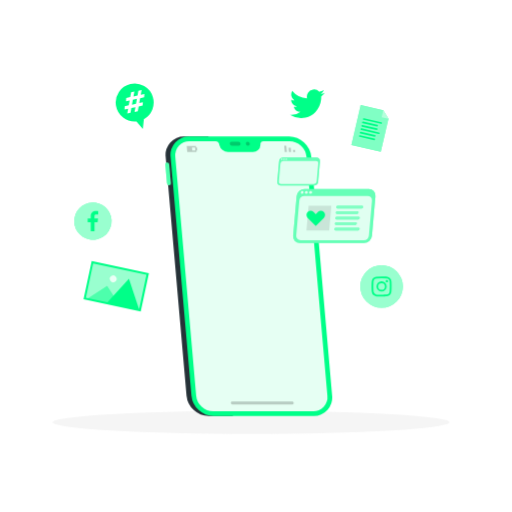
t = 0.00 s
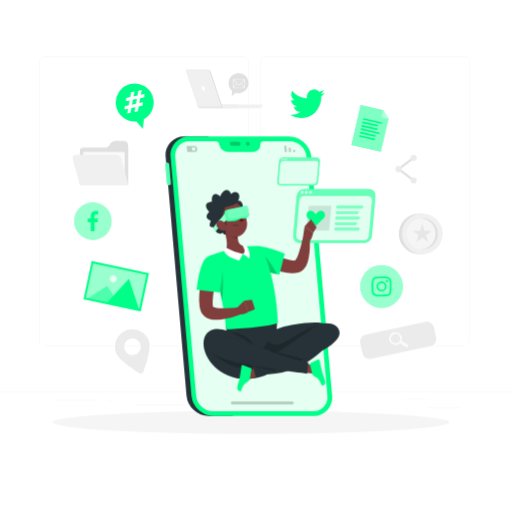
t = 1.00 s
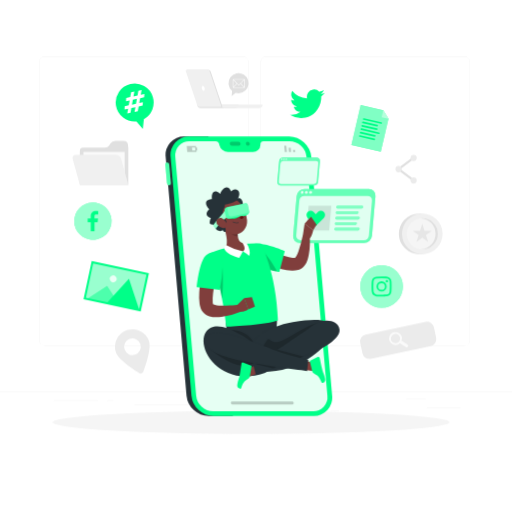
t = 1.19 s
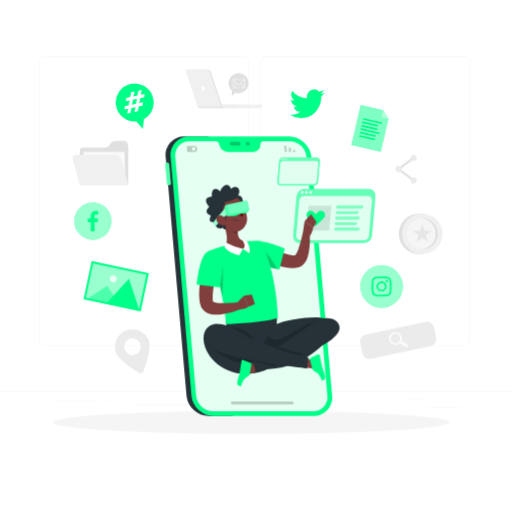
t = 1.38 s
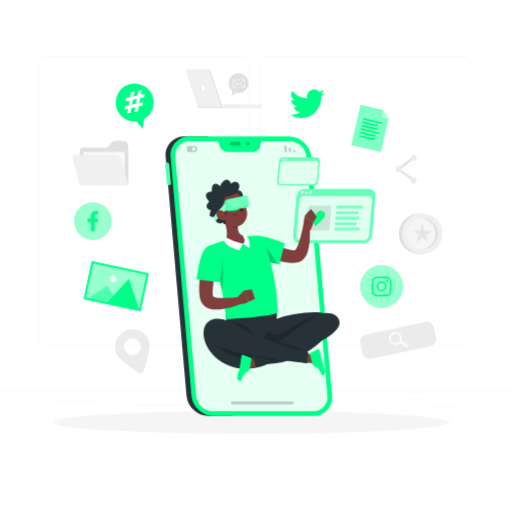
t = 1.75 s
t = 2.13 s: frame unchanged from t = 1.38 s, image omitted

The animated SVG that drew these frames (rendered in a browser with its animation timeline set to each time). Animation: 3 CSS @keyframes rules; one cycle of 2.50 s, repeats indefinitely.

<svg class="animated" id="freepik_stories-digital-lifestyle" xmlns="http://www.w3.org/2000/svg" viewBox="0 0 500 500" version="1.1" xmlns:xlink="http://www.w3.org/1999/xlink" xmlns:svgjs="http://svgjs.com/svgjs"><style>svg#freepik_stories-digital-lifestyle:not(.animated) .animable {opacity: 0;}svg#freepik_stories-digital-lifestyle.animated #freepik--background-complete--inject-158 {animation: 1s 1 forwards cubic-bezier(.36,-0.01,.5,1.38) slideLeft;animation-delay: 0s;}svg#freepik_stories-digital-lifestyle.animated #freepik--Character--inject-158 {animation: 1s 1 forwards cubic-bezier(.36,-0.01,.5,1.38) fadeIn,1.5s Infinite  linear floating;animation-delay: 0s,1s;}            @keyframes slideLeft {                0% {                    opacity: 0;                    transform: translateX(-30px);                }                100% {                    opacity: 1;                    transform: translateX(0);                }            }                    @keyframes fadeIn {                0% {                    opacity: 0;                }                100% {                    opacity: 1;                }            }                    @keyframes floating {                0% {                    opacity: 1;                    transform: translateY(0px);                }                50% {                    transform: translateY(-10px);                }                100% {                    opacity: 1;                    transform: translateY(0px);                }            }        </style><g id="freepik--background-complete--inject-158" class="animable" style="transform-origin: 250px 228.23px;"><rect x="416.78" y="398.49" width="33.12" height="0.25" style="fill: rgb(235, 235, 235); transform-origin: 433.34px 398.615px;" id="el6x0xc9kbllv" class="animable"></rect><rect x="322.53" y="401.21" width="8.69" height="0.25" style="fill: rgb(235, 235, 235); transform-origin: 326.875px 401.335px;" id="eljmzj1n6dqab" class="animable"></rect><rect x="396.59" y="389.21" width="19.19" height="0.25" style="fill: rgb(235, 235, 235); transform-origin: 406.185px 389.335px;" id="elw6a3yrkcq4s" class="animable"></rect><rect x="52.46" y="390.89" width="43.19" height="0.25" style="fill: rgb(235, 235, 235); transform-origin: 74.055px 391.015px;" id="elc7wxa3m0fvi" class="animable"></rect><rect x="104.56" y="390.89" width="6.33" height="0.25" style="fill: rgb(235, 235, 235); transform-origin: 107.725px 391.015px;" id="ely410ozzfeqr" class="animable"></rect><rect x="131.47" y="395.11" width="93.68" height="0.25" style="fill: rgb(235, 235, 235); transform-origin: 178.31px 395.235px;" id="ele4uaqlq925" class="animable"></rect><path d="M237,337.8H43.92a5.71,5.71,0,0,1-5.71-5.71V60.66A5.71,5.71,0,0,1,43.92,55H237a5.71,5.71,0,0,1,5.71,5.71V332.09A5.71,5.71,0,0,1,237,337.8ZM43.92,55.2a5.47,5.47,0,0,0-5.46,5.46V332.09a5.47,5.47,0,0,0,5.46,5.46H237a5.47,5.47,0,0,0,5.46-5.46V60.66A5.47,5.47,0,0,0,237,55.2Z" style="fill: rgb(235, 235, 235); transform-origin: 140.46px 196.4px;" id="elgjdov17spe" class="animable"></path><path d="M453.31,337.8H260.21a5.72,5.72,0,0,1-5.71-5.71V60.66A5.72,5.72,0,0,1,260.21,55h193.1A5.71,5.71,0,0,1,459,60.66V332.09A5.71,5.71,0,0,1,453.31,337.8ZM260.21,55.2a5.47,5.47,0,0,0-5.46,5.46V332.09a5.47,5.47,0,0,0,5.46,5.46h193.1a5.47,5.47,0,0,0,5.46-5.46V60.66a5.47,5.47,0,0,0-5.46-5.46Z" style="fill: rgb(235, 235, 235); transform-origin: 356.75px 196.4px;" id="elrz6bsas08sg" class="animable"></path><rect y="382.4" width="500" height="0.25" style="fill: rgb(235, 235, 235); transform-origin: 250px 382.525px;" id="ellzo98yh499e" class="animable"></rect><g id="el2xsjwh5ly8k"><circle cx="409.3" cy="228.32" r="19.84" style="fill: rgb(224, 224, 224); transform-origin: 409.3px 228.32px; transform: rotate(-13.28deg);" class="animable"></circle></g><g id="elenhtfh4bk78"><circle cx="412.39" cy="228.32" r="19.84" style="fill: rgb(240, 240, 240); transform-origin: 412.39px 228.32px; transform: rotate(-13.28deg);" class="animable"></circle></g><g id="el7vkyrvd2f6k"><circle cx="412.39" cy="228.32" r="15.25" style="fill: rgb(245, 245, 245); transform-origin: 412.39px 228.32px; transform: rotate(-22.5deg);" class="animable"></circle></g><path d="M425.32,228.32a15.24,15.24,0,0,0-14.09-15.19c.38,0,.76-.06,1.16-.06a15.25,15.25,0,0,1,0,30.5c-.4,0-.78,0-1.16,0A15.25,15.25,0,0,0,425.32,228.32Z" style="fill: rgb(224, 224, 224); transform-origin: 419.435px 228.32px;" id="ellv1b6x6aus" class="animable"></path><polygon points="412.39 218.62 410.21 225.32 403.16 225.32 408.86 229.47 406.68 236.17 412.39 232.03 418.09 236.17 415.91 229.47 421.61 225.32 414.56 225.32 412.39 218.62" style="fill: rgb(230, 230, 230); transform-origin: 412.385px 227.395px;" id="el84awzll7da4" class="animable"></polygon><g id="elhw4spytb4j"><rect x="352.07" y="320.15" width="73.55" height="24.25" rx="6.86" style="fill: rgb(235, 235, 235); transform-origin: 388.845px 332.275px; transform: rotate(-12deg);" class="animable"></rect></g><path d="M389.63,325.24a6.33,6.33,0,1,0,1.12,9.68,1.51,1.51,0,0,0,.58.77l5.06,3.29a1.52,1.52,0,0,0,2.09-.44,1.5,1.5,0,0,0-.44-2.09L393,333.16a1.48,1.48,0,0,0-.93-.22A6.34,6.34,0,0,0,389.63,325.24ZM390,333a4.5,4.5,0,1,1-1.33-6.22A4.51,4.51,0,0,1,390,333Z" style="fill: rgb(250, 250, 250); transform-origin: 389.287px 331.718px;" id="el36rhm646p9e" class="animable"></path><path d="M123.82,322.42a17.11,17.11,0,0,0-10.63,21.73c2.38,6.93,16.48,16.32,22.68,20.18A2.85,2.85,0,0,0,140,362.9c2.53-6.85,7.9-22.91,5.52-29.85A17.11,17.11,0,0,0,123.82,322.42ZM132,346.31A8.14,8.14,0,1,1,137.08,336,8.14,8.14,0,0,1,132,346.31Z" style="fill: rgb(235, 235, 235); transform-origin: 129.19px 343.121px;" id="el3xbzh9tuwb8" class="animable"></path><path d="M120.83,137.46h-8.14a5.72,5.72,0,0,0-4.77,2.56l-1.19,1.8a5.25,5.25,0,0,1-4.37,2.35h-21a3.4,3.4,0,0,0-3.41,3.41v32.81h47.37V144.17l-.42-3.15A4.08,4.08,0,0,0,120.83,137.46Z" style="fill: rgb(224, 224, 224); transform-origin: 101.635px 158.925px;" id="eliix562groke" class="animable"></path><rect x="81.49" y="148.31" width="40.27" height="27.54" style="fill: rgb(250, 250, 250); transform-origin: 101.625px 162.08px;" id="el676us8u35s" class="animable"></rect><path d="M125.31,180.39H77.94l-7-25.31a3,3,0,0,1,2.9-3.81h38.83a6,6,0,0,1,5.82,4.44Z" style="fill: rgb(240, 240, 240); transform-origin: 98.0693px 165.83px;" id="elziar6uyzl98" class="animable"></path><path d="M196,105.44h33.7A3.36,3.36,0,0,0,233,102H192.69A3.36,3.36,0,0,0,196,105.44Z" style="fill: rgb(224, 224, 224); transform-origin: 212.845px 103.72px;" id="elqresqcjvgm" class="animable"></path><path d="M219.52,105.44h33.7A3.36,3.36,0,0,0,256.5,102H216.23A3.36,3.36,0,0,0,219.52,105.44Z" style="fill: rgb(240, 240, 240); transform-origin: 236.365px 103.72px;" id="elhdgfaia23s" class="animable"></path><path d="M195.7,104.39h20.54a.81.81,0,0,0,.74-1.08L205.71,69.68a2.22,2.22,0,0,0-2.09-1.55H183.08a.81.81,0,0,0-.74,1.08l11.27,33.63A2.22,2.22,0,0,0,195.7,104.39Z" style="fill: rgb(224, 224, 224); transform-origin: 199.66px 86.26px;" id="elzzi9iwsvht" class="animable"></path><path d="M194.71,104.39h20.54a.81.81,0,0,0,.74-1.08L204.72,69.68a2.22,2.22,0,0,0-2.09-1.55H182.09a.81.81,0,0,0-.74,1.08l11.27,33.63A2.22,2.22,0,0,0,194.71,104.39Z" style="fill: rgb(240, 240, 240); transform-origin: 198.67px 86.26px;" id="elrlosjwt6zz" class="animable"></path><path d="M197,86.26c.27,1.29,1.12,2.34,1.91,2.34s1.22-1,1-2.34-1.12-2.33-1.91-2.33S196.74,85,197,86.26Z" style="fill: rgb(255, 255, 255); transform-origin: 198.448px 86.265px;" id="eloz9nldgtjvd" class="animable"></path><path d="M241.65,85.77a9.85,9.85,0,1,0-15,3l-.45,5.13,4-3.24A9.84,9.84,0,0,0,241.65,85.77Z" style="fill: rgb(224, 224, 224); transform-origin: 232.933px 82.6169px;" id="elk6it69s61t" class="animable"></path><path d="M238.74,77.17h-11a.39.39,0,0,0-.39.39v7.82a.38.38,0,0,0,.39.39h11a.38.38,0,0,0,.39-.39V77.56A.39.39,0,0,0,238.74,77.17Zm-.18,7.62-3.32-3.32,3.32-3.32Zm-.41-7-3.32,3.31-1.61,1.62-4.93-4.93Zm-10.26.4,3.31,3.32-3.31,3.32Zm.4,7,3.32-3.32,1.61,1.61,1.61-1.61,3.32,3.32Z" style="fill: rgb(250, 250, 250); transform-origin: 233.24px 81.4701px;" id="elljah719fpu9" class="animable"></path><polygon points="403.08 176.85 387.45 165.11 403.08 153.37 404.38 155.1 391.05 165.11 404.38 175.12 403.08 176.85" style="fill: rgb(224, 224, 224); transform-origin: 395.915px 165.11px;" id="eldzi6h9kij3t" class="animable"></polygon><circle cx="389.25" cy="165.11" r="3.06" style="fill: rgb(235, 235, 235); transform-origin: 389.25px 165.11px;" id="eltzq9b324ask" class="animable"></circle><path d="M407,154.24a3.06,3.06,0,1,1-3.06-3.06A3.06,3.06,0,0,1,407,154.24Z" style="fill: rgb(235, 235, 235); transform-origin: 403.94px 154.24px;" id="elvfdtuwqj8zi" class="animable"></path><circle cx="403.92" cy="176.21" r="3.06" style="fill: rgb(235, 235, 235); transform-origin: 403.92px 176.21px;" id="el7wxnc44pxmv" class="animable"></circle></g><g id="freepik--Shadow--inject-158" class="animable" style="transform-origin: 245.18px 412.39px;"><ellipse id="freepik--path--inject-158" cx="245.18" cy="412.39" rx="193.89" ry="11.32" style="fill: rgb(245, 245, 245); transform-origin: 245.18px 412.39px;" class="animable"></ellipse></g><g id="freepik--Device--inject-158" class="animable" style="transform-origin: 242.938px 269.71px;"><path d="M179.9,133.21h23.68l23.88,273H203.78a22.13,22.13,0,0,1-21.62-19.88l-20.4-233.25A17.92,17.92,0,0,1,179.9,133.21Z" style="fill: rgb(38, 50, 56); transform-origin: 194.557px 269.709px;" id="elswf7ncjcj0e" class="animable"></path><path d="M165.23,160.59a2.12,2.12,0,0,0-2.07-1.91,1.72,1.72,0,0,0-1.74,1.91l1.6,18.29a2.12,2.12,0,0,0,2.07,1.9,1.72,1.72,0,0,0,1.74-1.9Z" style="fill: rgb(0, 255, 136); transform-origin: 164.124px 169.73px;" id="elybdpsjm7pc" class="animable"></path><g id="elk081iiue23o"><path d="M165.23,160.59a2.12,2.12,0,0,0-2.07-1.91,1.72,1.72,0,0,0-1.74,1.91l1.6,18.29a2.12,2.12,0,0,0,2.07,1.9,1.72,1.72,0,0,0,1.74-1.9Z" style="fill: rgb(255, 255, 255); opacity: 0.3; transform-origin: 164.124px 169.73px;" class="animable"></path></g><path d="M208.63,406.21h97.59a17.93,17.93,0,0,0,18.14-19.88L304,153.08a22.13,22.13,0,0,0-21.62-19.87H184.75a17.92,17.92,0,0,0-18.14,19.87L187,386.33A22.13,22.13,0,0,0,208.63,406.21Z" style="fill: rgb(0, 255, 136); transform-origin: 245.485px 269.71px;" id="elxvtacee65wh" class="animable"></path><path d="M185.14,137.77h25.37a3.69,3.69,0,0,1,3.53,2.88l.17.79a9,9,0,0,0,8.61,7h24.11a7.23,7.23,0,0,0,7.38-7l0-.79a3,3,0,0,1,3-2.88h25.36a17,17,0,0,1,16.66,15.31l20.4,233.25a13.81,13.81,0,0,1-14,15.32H208.23a17.06,17.06,0,0,1-16.66-15.32l-20.4-233.25A13.81,13.81,0,0,1,185.14,137.77Z" style="fill: rgb(0, 255, 136); transform-origin: 245.451px 269.71px;" id="elks27ujjgecp" class="animable"></path><g id="el1sxxi9eat9e"><path d="M185.14,137.77h25.37a3.69,3.69,0,0,1,3.53,2.88l.17.79a9,9,0,0,0,8.61,7h24.11a7.23,7.23,0,0,0,7.38-7l0-.79a3,3,0,0,1,3-2.88h25.36a17,17,0,0,1,16.66,15.31l20.4,233.25a13.81,13.81,0,0,1-14,15.32H208.23a17.06,17.06,0,0,1-16.66-15.32l-20.4-233.25A13.81,13.81,0,0,1,185.14,137.77Z" style="fill: rgb(255, 255, 255); opacity: 0.9; transform-origin: 245.451px 269.71px;" class="animable"></path></g><g id="elnyyvsyphsn"><g style="opacity: 0.2; transform-origin: 234.164px 140.35px;" class="animable"><path d="M240.07,140.35a2.15,2.15,0,0,0,2.1,1.94,1.75,1.75,0,0,0,1.77-1.94,2.15,2.15,0,0,0-2.1-1.94A1.74,1.74,0,0,0,240.07,140.35Z" id="elgi2gqd4nmrf" class="animable" style="transform-origin: 242.004px 140.35px;"></path><path d="M226.15,138.41h6.65a2.17,2.17,0,0,1,2.11,1.94,1.75,1.75,0,0,1-1.77,1.94h-6.65a2.15,2.15,0,0,1-2.1-1.94A1.74,1.74,0,0,1,226.15,138.41Z" id="elgrnwq2pivur" class="animable" style="transform-origin: 229.649px 140.35px;"></path></g></g><g id="eli8mxj05yxp"><g style="opacity: 0.2; transform-origin: 282.96px 145.37px;" class="animable"><polygon points="288.36 148.45 286.31 148.45 286.13 146.39 288.18 146.39 288.36 148.45" id="el41mw9ha7hrt" class="animable" style="transform-origin: 287.245px 147.42px;"></polygon><polygon points="284.08 146.39 284.26 148.45 282.2 148.45 282.02 146.39 281.85 144.34 283.9 144.34 284.08 146.39" id="el64elwzlwqrm" class="animable" style="transform-origin: 283.055px 146.395px;"></polygon><polygon points="279.61 142.29 279.79 144.34 279.97 146.39 280.15 148.45 278.1 148.45 277.92 146.39 277.74 144.34 277.56 142.29 279.61 142.29" id="elptwvkxda4nq" class="animable" style="transform-origin: 278.855px 145.37px;"></polygon></g></g><g id="elcx7sdjanv4l"><path d="M182.34,142.43l.53,6h9l-.13-1.51h1l-.26-3h-1l-.14-1.5Zm5.15,1.5h3l.27,3h-3Z" style="opacity: 0.2; transform-origin: 187.54px 145.425px;" class="animable"></path></g><g id="eltms5lexmb8d"><g style="opacity: 0.2; transform-origin: 256.14px 393.53px;" class="animable"><path d="M226.93,394.91h58.66c1.78,0,1.54-2.76-.24-2.76H226.69c-1.78,0-1.54,2.76.24,2.76Z" id="elc9834h7c77c" class="animable" style="transform-origin: 256.14px 393.53px;"></path></g></g></g><g id="freepik--Windows--inject-158" class="animable" style="transform-origin: 318.724px 195.535px;"><path d="M355.48,237.35H292.82a6.45,6.45,0,0,1-6.53-7.16l3.37-38.61a8,8,0,0,1,7.79-7.15h62.66a6.46,6.46,0,0,1,6.54,7.15l-3.38,38.61A8,8,0,0,1,355.48,237.35Z" style="fill: rgb(0, 255, 136); transform-origin: 326.469px 210.89px;" id="elpeqkjbzujdb" class="animable"></path><g id="el0bred8smkd3"><path d="M355.48,237.35H292.82a6.45,6.45,0,0,1-6.53-7.16l3.37-38.61a8,8,0,0,1,7.79-7.15h62.66a6.46,6.46,0,0,1,6.54,7.15l-3.38,38.61A8,8,0,0,1,355.48,237.35Z" style="fill: rgb(255, 255, 255); opacity: 0.4; transform-origin: 326.469px 210.89px;" class="animable"></path></g><g id="el502j4pbrdij"><path d="M355.24,234.5H293.56a4.21,4.21,0,0,1-4.26-4.67l3-33.87a5.2,5.2,0,0,1,5.08-4.67H359a4.21,4.21,0,0,1,4.26,4.67l-3,33.87A5.2,5.2,0,0,1,355.24,234.5Z" style="fill: rgb(255, 255, 255); opacity: 0.8; transform-origin: 326.28px 212.895px;" class="animable"></path></g><g id="elbubrnzilxx5"><path d="M296.41,187.9a1.47,1.47,0,0,1-1.44,1.32,1.18,1.18,0,0,1-1.2-1.32,1.47,1.47,0,0,1,1.44-1.32A1.18,1.18,0,0,1,296.41,187.9Z" style="fill: rgb(255, 255, 255); opacity: 0.8; transform-origin: 295.09px 187.9px;" class="animable"></path></g><g id="elaik2e9alck5"><path d="M300.53,187.9a1.47,1.47,0,0,1-1.44,1.32,1.2,1.2,0,0,1-1.21-1.32,1.48,1.48,0,0,1,1.44-1.32A1.2,1.2,0,0,1,300.53,187.9Z" style="fill: rgb(255, 255, 255); opacity: 0.8; transform-origin: 299.205px 187.9px;" class="animable"></path></g><g id="elgq0b1yd4wvg"><path d="M304.65,187.9a1.48,1.48,0,0,1-1.44,1.32A1.2,1.2,0,0,1,302,187.9a1.48,1.48,0,0,1,1.44-1.32A1.2,1.2,0,0,1,304.65,187.9Z" style="fill: rgb(255, 255, 255); opacity: 0.8; transform-origin: 303.325px 187.9px;" class="animable"></path></g><g id="el1nie15xtxo6"><polygon points="321.47 224.92 299.28 224.92 301.39 200.87 323.57 200.87 321.47 224.92" style="opacity: 0.1; transform-origin: 311.425px 212.895px;" class="animable"></polygon></g><path d="M353.16,203.54H329.64a1.2,1.2,0,0,1-1.22-1.34h0a1.48,1.48,0,0,1,1.45-1.34h23.52a1.2,1.2,0,0,1,1.22,1.34h0A1.48,1.48,0,0,1,353.16,203.54Z" style="fill: rgb(0, 255, 136); transform-origin: 341.515px 202.2px;" id="elx9zd8la3upo" class="animable"></path><path d="M348.68,208.88H329.17a1.2,1.2,0,0,1-1.22-1.33h0a1.48,1.48,0,0,1,1.45-1.34h19.51a1.2,1.2,0,0,1,1.22,1.34h0A1.47,1.47,0,0,1,348.68,208.88Z" style="fill: rgb(0, 255, 136); transform-origin: 339.041px 207.545px;" id="elxgct8za68bm" class="animable"></path><path d="M349.82,214.23H328.7a1.21,1.21,0,0,1-1.22-1.34h0a1.5,1.5,0,0,1,1.45-1.33h21.12a1.21,1.21,0,0,1,1.22,1.33h0A1.49,1.49,0,0,1,349.82,214.23Z" style="fill: rgb(0, 255, 136); transform-origin: 339.374px 212.895px;" id="elzixjndj182d" class="animable"></path><path d="M346.94,219.58H328.23a1.21,1.21,0,0,1-1.22-1.34h0a1.5,1.5,0,0,1,1.46-1.34h18.71a1.21,1.21,0,0,1,1.22,1.34h0A1.5,1.5,0,0,1,346.94,219.58Z" style="fill: rgb(0, 255, 136); transform-origin: 337.705px 218.24px;" id="eluxp630whmmn" class="animable"></path><path d="M349.68,224.92H327.76a1.2,1.2,0,0,1-1.21-1.33h0a1.48,1.48,0,0,1,1.45-1.34h21.92a1.21,1.21,0,0,1,1.22,1.34h0A1.5,1.5,0,0,1,349.68,224.92Z" style="fill: rgb(0, 255, 136); transform-origin: 338.845px 223.585px;" id="eljvrzekxbr5d" class="animable"></path><g id="elqhv9a2qwv4"><g style="opacity: 0.5; transform-origin: 340.581px 212.89px;" class="animable"><path d="M353.16,203.54H329.64a1.2,1.2,0,0,1-1.22-1.34h0a1.48,1.48,0,0,1,1.45-1.34h23.52a1.2,1.2,0,0,1,1.22,1.34h0A1.48,1.48,0,0,1,353.16,203.54Z" style="fill: rgb(255, 255, 255); transform-origin: 341.515px 202.2px;" id="elr25ebx9rc4d" class="animable"></path><path d="M348.68,208.88H329.17a1.2,1.2,0,0,1-1.22-1.33h0a1.48,1.48,0,0,1,1.45-1.34h19.51a1.2,1.2,0,0,1,1.22,1.34h0A1.47,1.47,0,0,1,348.68,208.88Z" style="fill: rgb(255, 255, 255); transform-origin: 339.041px 207.545px;" id="el9wabfu2si5f" class="animable"></path><path d="M349.82,214.23H328.7a1.21,1.21,0,0,1-1.22-1.34h0a1.5,1.5,0,0,1,1.45-1.33h21.12a1.21,1.21,0,0,1,1.22,1.33h0A1.49,1.49,0,0,1,349.82,214.23Z" style="fill: rgb(255, 255, 255); transform-origin: 339.374px 212.895px;" id="eljn36s5lt2sc" class="animable"></path><path d="M346.94,219.58H328.23a1.21,1.21,0,0,1-1.22-1.34h0a1.5,1.5,0,0,1,1.46-1.34h18.71a1.21,1.21,0,0,1,1.22,1.34h0A1.5,1.5,0,0,1,346.94,219.58Z" style="fill: rgb(255, 255, 255); transform-origin: 337.705px 218.24px;" id="el76me8fr2cuj" class="animable"></path><path d="M349.68,224.92H327.76a1.2,1.2,0,0,1-1.21-1.33h0a1.48,1.48,0,0,1,1.45-1.34h21.92a1.21,1.21,0,0,1,1.22,1.34h0A1.5,1.5,0,0,1,349.68,224.92Z" style="fill: rgb(255, 255, 255); transform-origin: 338.845px 223.585px;" id="elq2fm4x6ys7" class="animable"></path></g></g><path d="M316.25,207h0a4.1,4.1,0,0,0-5.8,0l-2.08,2.09L306.28,207a4.1,4.1,0,0,0-5.8,5.8l7.89,7.88,7.88-7.88A4.1,4.1,0,0,0,316.25,207Z" style="fill: rgb(0, 255, 136); transform-origin: 308.368px 213.239px;" id="el7kma8t15j8i" class="animable"></path><path d="M306.7,181.15H274.17a3.36,3.36,0,0,1-3.39-3.72l1.75-20a4.13,4.13,0,0,1,4-3.71H309.1a3.35,3.35,0,0,1,3.39,3.71l-1.75,20A4.14,4.14,0,0,1,306.7,181.15Z" style="fill: rgb(0, 255, 136); transform-origin: 291.635px 167.435px;" id="el3yn0euzsdcg" class="animable"></path><g id="elqe771qr6u6q"><path d="M306.7,181.15H274.17a3.36,3.36,0,0,1-3.39-3.72l1.75-20a4.13,4.13,0,0,1,4-3.71H309.1a3.35,3.35,0,0,1,3.39,3.71l-1.75,20A4.14,4.14,0,0,1,306.7,181.15Z" style="fill: rgb(255, 255, 255); opacity: 0.4; transform-origin: 291.635px 167.435px;" class="animable"></path></g><g id="elyzmc3i9ka3"><path d="M306.57,179.67h-32a2.2,2.2,0,0,1-2.22-2.43l1.54-17.58a2.7,2.7,0,0,1,2.64-2.42h32a2.19,2.19,0,0,1,2.22,2.42l-1.54,17.58A2.71,2.71,0,0,1,306.57,179.67Z" style="fill: rgb(255, 255, 255); opacity: 0.8; transform-origin: 291.55px 168.455px;" class="animable"></path></g><g id="elgmkizlflp4k"><path d="M276,155.48a.77.77,0,0,1-.75.69.63.63,0,0,1-.63-.69.77.77,0,0,1,.75-.69A.63.63,0,0,1,276,155.48Z" style="fill: rgb(255, 255, 255); opacity: 0.8; transform-origin: 275.31px 155.48px;" class="animable"></path></g><g id="el7mpjw8fguzm"><path d="M278.17,155.48a.76.76,0,0,1-.74.69.63.63,0,0,1-.63-.69.77.77,0,0,1,.75-.69A.61.61,0,0,1,278.17,155.48Z" style="fill: rgb(255, 255, 255); opacity: 0.8; transform-origin: 277.486px 155.48px;" class="animable"></path></g><g id="ela242ptqb5hi"><path d="M280.31,155.48a.77.77,0,0,1-.75.69.61.61,0,0,1-.62-.69.76.76,0,0,1,.74-.69A.63.63,0,0,1,280.31,155.48Z" style="fill: rgb(255, 255, 255); opacity: 0.8; transform-origin: 279.624px 155.48px;" class="animable"></path></g></g><g id="freepik--Document--inject-158" class="animable" style="transform-origin: 361.21px 125.39px;"><polygon points="374.2 107.73 352.17 102.59 343.1 141.5 371.8 148.19 379.32 115.97 374.2 107.73" style="fill: rgb(0, 255, 136); transform-origin: 361.21px 125.39px;" id="el1hdfih7qotz" class="animable"></polygon><g id="elkjgyohqwtzm"><polygon points="374.2 107.73 352.17 102.59 343.1 141.5 371.8 148.19 379.32 115.97 374.2 107.73" style="fill: rgb(255, 255, 255); opacity: 0.5; transform-origin: 361.21px 125.39px;" class="animable"></polygon></g><g id="elgx8kikz69iu"><polygon points="374.2 107.73 372.64 114.41 379.32 115.97 374.2 107.73" style="fill: rgb(255, 255, 255); opacity: 0.4; transform-origin: 375.98px 111.85px;" class="animable"></polygon></g><path d="M372,120.91,355,117a.86.86,0,0,1-.64-1h0a.86.86,0,0,1,1-.64l16.94,4a.86.86,0,0,1,.64,1h0A.86.86,0,0,1,372,120.91Z" style="fill: rgb(0, 255, 136); transform-origin: 363.65px 118.132px;" id="eloyd014gxq4m" class="animable"></path><path d="M368,123.51l-13.78-3.22a.86.86,0,0,1-.64-1h0a.84.84,0,0,1,1-.63l13.79,3.21a.86.86,0,0,1,.64,1h0A.87.87,0,0,1,368,123.51Z" style="fill: rgb(0, 255, 136); transform-origin: 361.295px 121.083px;" id="el4veo6k4l7n9" class="animable"></path><path d="M367.56,126.9l-14.09-3.28a.87.87,0,0,1-.64-1h0a.87.87,0,0,1,1-.64L368,125.24a.87.87,0,0,1,.64,1h0A.85.85,0,0,1,367.56,126.9Z" style="fill: rgb(0, 255, 136); transform-origin: 360.735px 124.451px;" id="elup3ceiiwg8e" class="animable"></path><path d="M369.63,130.9l-16.94-4a.85.85,0,0,1-.63-1h0a.84.84,0,0,1,1-.64L370,129.23a.86.86,0,0,1,.64,1h0A.87.87,0,0,1,369.63,130.9Z" style="fill: rgb(0, 255, 136); transform-origin: 361.349px 128.078px;" id="elh7fny4octzt" class="animable"></path><path d="M365.71,133.49l-13.79-3.22a.84.84,0,0,1-.64-1h0a.86.86,0,0,1,1-.64l13.78,3.21a.86.86,0,0,1,.64,1h0A.84.84,0,0,1,365.71,133.49Z" style="fill: rgb(0, 255, 136); transform-origin: 358.988px 131.061px;" id="elzrawczgdoc" class="animable"></path><path d="M365.23,136.89l-14.09-3.29a.87.87,0,0,1-.64-1h0a.86.86,0,0,1,1-.63l14.09,3.28a.86.86,0,0,1,.64,1h0A.87.87,0,0,1,365.23,136.89Z" style="fill: rgb(0, 255, 136); transform-origin: 358.366px 134.429px;" id="el04limhc2oxpt" class="animable"></path></g><g id="freepik--speech-bubble--inject-158" class="animable" style="transform-origin: 131.476px 103.735px;"><path d="M149.2,94.63a18.54,18.54,0,1,0-16,23.89l6.24,7.43,1-9.65A18.53,18.53,0,0,0,149.2,94.63Z" style="fill: rgb(0, 255, 136); transform-origin: 131.476px 103.735px;" id="el1u4p1zg3184" class="animable"></path><path d="M136.78,95.83l-.84,4.82,3.53-.75-.23,3.17-3.89.83-.85,4.76-3.18.68.85-4.77-3.94.84-.85,4.76-3.15.67.85-4.76-3.54.75.2-3.16,3.92-.84.87-4.82-3.53.75.22-3.17,3.9-.82L128,90l3.15-.67-.85,4.77,3.94-.84.85-4.77,3.15-.67-.85,4.77,3.57-.76L140.72,95Zm-3.15.67-3.95.84-.87,4.83,3.95-.84Z" style="fill: rgb(255, 255, 255); transform-origin: 131.25px 99.33px;" id="elrsbbced9gqb" class="animable"></path></g><g id="freepik--Photo--inject-158" class="animable" style="transform-origin: 113.49px 279.53px;"><g id="elkjb3je3va8"><rect x="85.89" y="261.4" width="55.15" height="36.26" style="fill: rgb(0, 255, 136); transform-origin: 113.465px 279.53px; transform: rotate(12deg);" class="animable"></rect></g><g id="el4n6zhgh8mk8"><rect x="85.89" y="261.4" width="55.15" height="36.26" style="fill: rgb(255, 255, 255); opacity: 0.6; transform-origin: 113.465px 279.53px; transform: rotate(12deg);" class="animable"></rect></g><polygon points="104.61 279.32 85.05 292.02 117.31 298.88 104.61 279.32" style="fill: rgb(0, 255, 136); transform-origin: 101.18px 289.1px;" id="eljd13pr0id5k" class="animable"></polygon><g id="elraqgz48orf"><polygon points="104.61 279.32 85.05 292.02 117.31 298.88 104.61 279.32" style="fill: rgb(255, 255, 255); opacity: 0.3; transform-origin: 101.18px 289.1px;" class="animable"></polygon></g><polygon points="136.12 302.88 125.92 272.17 104.11 296.07 136.12 302.88" style="fill: rgb(0, 255, 136); transform-origin: 120.115px 287.525px;" id="elvwykstcgcy" class="animable"></polygon><g id="elt8vj7e87y7"><circle cx="110.56" cy="272.24" r="3.31" style="fill: rgb(255, 255, 255); opacity: 0.8; transform-origin: 110.56px 272.24px; transform: rotate(-33deg);" class="animable"></circle></g><path d="M137.44,304.18,81.54,292.3l8-37.42,55.9,11.88ZM83.91,290.76l52,11.05L143,268.3,91,257.25Z" style="fill: rgb(0, 255, 136); transform-origin: 113.49px 279.53px;" id="elkqs6qqm5d9j" class="animable"></path></g><g id="freepik--Icons--inject-158" class="animable" style="transform-origin: 234.811px 197.115px;"><g id="el25cuc83fjbp"><circle cx="372.64" cy="279.72" r="20.8" style="fill: rgb(0, 255, 136); transform-origin: 372.64px 279.72px; transform: rotate(-22.5deg);" class="animable"></circle></g><g id="elz812lfn0g6o"><circle cx="372.64" cy="279.72" r="20.8" style="fill: rgb(255, 255, 255); opacity: 0.6; transform-origin: 372.64px 279.72px; transform: rotate(-22.5deg);" class="animable"></circle></g><path d="M382.29,274.83a5.22,5.22,0,0,0-1.59-3.35,5.43,5.43,0,0,0-3.6-1.45,70.69,70.69,0,0,0-9.7.1,5,5,0,0,0-4.24,3.81c-.47,1.67-.38,9.36-.1,11a5,5,0,0,0,3.94,4.28c1.55.4,9.15.35,10.86.07a5,5,0,0,0,4.29-3.92C382.6,283.67,382.44,276.38,382.29,274.83Zm-1.81,9.8a3.32,3.32,0,0,1-3.12,3c-1.58.17-8.65.26-10.12-.15a3.22,3.22,0,0,1-2.44-2.77,66.55,66.55,0,0,1,0-9.89,3.32,3.32,0,0,1,3.11-3,67.52,67.52,0,0,1,9.65,0,3.32,3.32,0,0,1,3,3.12A68.84,68.84,0,0,1,380.48,284.63Zm-7.84-9.94a5,5,0,1,0,5,5A5,5,0,0,0,372.64,274.69Zm0,8.28a3.26,3.26,0,1,1,3.28-3.24A3.25,3.25,0,0,1,372.61,283ZM379,274.5a1.18,1.18,0,1,1-1.17-1.18A1.17,1.17,0,0,1,379,274.5Z" style="fill: rgb(0, 255, 136); transform-origin: 372.637px 279.71px;" id="elugbdjvba2b" class="animable"></path><path d="M293.33,109.15a7.07,7.07,0,0,1-6.56-4.89,6.84,6.84,0,0,0,3-.09s0,0,.1,0a7.07,7.07,0,0,1-4.57-3.24,6.76,6.76,0,0,1-1-3.74,6.92,6.92,0,0,0,3.13.85,7.09,7.09,0,0,1-2.14-9.37A20.13,20.13,0,0,0,299.8,96c0-.28-.08-.52-.11-.77a6.86,6.86,0,0,1,1-4.61,6.77,6.77,0,0,1,4.78-3.18,6.87,6.87,0,0,1,6.16,2,.36.36,0,0,0,.38.12,14.34,14.34,0,0,0,4.09-1.58.31.31,0,0,1,.1-.05h0a7.21,7.21,0,0,1-3,3.83,13.71,13.71,0,0,0,3.92-1l0,0c-.27.35-.53.71-.81,1a14.43,14.43,0,0,1-2.56,2.44.24.24,0,0,0-.12.22,19.12,19.12,0,0,1-.13,3.12A21,21,0,0,1,308,109.35a18.84,18.84,0,0,1-9.68,5.39,21.53,21.53,0,0,1-3.92.47,19.83,19.83,0,0,1-11.27-3,1.5,1.5,0,0,1-.17-.11,14.19,14.19,0,0,0,10.4-2.92Z" style="fill: rgb(0, 255, 136); fill-rule: evenodd; mix-blend-mode: multiply; transform-origin: 300.04px 101.279px;" id="el4k6gzksrjoe" class="animable"></path><g id="el5hgzfateylo"><circle cx="90.72" cy="215.88" r="18.23" style="fill: rgb(0, 255, 136); transform-origin: 90.72px 215.88px; transform: rotate(-80.78deg);" class="animable"></circle></g><g id="el0h7ira9guwqa"><circle cx="90.72" cy="215.88" r="18.23" style="fill: rgb(255, 255, 255); opacity: 0.6; transform-origin: 90.72px 215.88px; transform: rotate(-80.78deg);" class="animable"></circle></g><path d="M93.79,209.33c.62,0,1.23,0,1.84,0h.26v-3.18c-.33,0-.67-.08-1-.1-.62,0-1.25-.06-1.88,0a4.57,4.57,0,0,0-2.67.82,4,4,0,0,0-1.6,2.66,8.94,8.94,0,0,0-.11,1.37c0,.71,0,1.43,0,2.14v.27h-3v3.56h3v9H92.3v-8.93h3c.16-1.19.31-2.36.46-3.58H92.27s0-1.76,0-2.53C92.33,209.68,93,209.36,93.79,209.33Z" style="fill: rgb(0, 255, 136); fill-rule: evenodd; transform-origin: 90.76px 215.947px;" id="el7bsglpl2245" class="animable"></path></g><g id="freepik--Character--inject-158" class="animable animator-active" style="transform-origin: 261.853px 283.888px;"><path d="M230.27,197s3.31-2.29,5.58.35.85,8.52.85,8.52l-5.31-6.44Z" style="fill: rgb(38, 50, 56); transform-origin: 233.704px 200.974px;" id="el5eg31i3logi" class="animable"></path><path d="M302.41,232.47l-6.64-.35a149.24,149.24,0,0,1-4.4,16.15,35.38,35.38,0,0,1-1.46,3.48,9.61,9.61,0,0,1-1.57,2.45c-.22.25-.26.11-.33.12a10.63,10.63,0,0,1-2.35,0,39.08,39.08,0,0,1-7.23-1.65c-2.55-.78-5.15-1.72-7.73-2.75s-5.18-2.12-7.77-3.23-5.2-2.36-7.64-3.5l-6.06,12c2.8,1.47,5.48,2.68,8.27,3.91s5.61,2.34,8.49,3.39,5.84,2,8.93,2.77a48.88,48.88,0,0,0,10,1.61,20.46,20.46,0,0,0,6.37-.7,13.2,13.2,0,0,0,2-.77,6.94,6.94,0,0,0,1-.58,11,11,0,0,0,1-.69,12.73,12.73,0,0,0,2.63-2.9,22.09,22.09,0,0,0,2.49-5.3A34.88,34.88,0,0,0,301.6,251a63,63,0,0,0,1-9.33A72.51,72.51,0,0,0,302.41,232.47Z" style="fill: rgb(128, 62, 60); transform-origin: 275.948px 249.507px;" id="ell8y28x4g0h9" class="animable"></path><path d="M240.62,255.06c3.87,7.94,32.19,13.06,32.19,13.06l5.27-20.38s-11.71-5.16-22.9-7C243.7,238.86,236.37,246.35,240.62,255.06Z" style="fill: rgb(0, 255, 136); transform-origin: 258.74px 254.284px;" id="elk3kpbintwj7" class="animable"></path><path d="M295.74,232.46,297.49,221l8.39,6.17s-2.06,10.37-6.21,9.13Z" style="fill: rgb(127, 62, 59); transform-origin: 300.81px 228.701px;" id="elyuj1zd7vt" class="animable"></path><polygon points="303.73 214.1 309.14 221.85 305.88 227.17 297.49 221 303.73 214.1" style="fill: rgb(127, 62, 59); transform-origin: 303.315px 220.635px;" id="elkn4h5eutyrg" class="animable"></polygon><g id="el27l5f2noggj"><path d="M258.74,249.85l-4.05,1.45-.84,3,.56,4.82,3.72,5.45c5,1.51,9.83,2.58,12.5,3.14C266.26,259,258.74,249.85,258.74,249.85Z" style="opacity: 0.2; transform-origin: 262.24px 258.78px;" class="animable"></path></g><path d="M220.64,317s-.4,32.66,29.23,25.89c28.24-6.45,19.33-38.07,19.33-38.07Z" style="fill: rgb(38, 50, 56); transform-origin: 245.587px 324.317px;" id="el2mrdfce5a08" class="animable"></path><path d="M249.87,339.14c-9.72-7.93-38.52-27.14-48.52-12.76-11.17,16.05,14.36,55.28,56.83,40.58C265,364.58,271,356.41,249.87,339.14Z" style="fill: rgb(38, 50, 56); transform-origin: 231.625px 345.692px;" id="elc9j01v1nltl" class="animable"></path><path d="M285.93,317c41.33-7.38,43.68,5.13,36.57,15.73s-30.69,35.54-72.63,32.88C234.28,364.6,234,326.23,285.93,317Z" style="fill: rgb(38, 50, 56); transform-origin: 283.158px 340.294px;" id="eluspsrlailm8" class="animable"></path><g id="ell0j1gjjmiv"><path d="M255.91,342.87A42.26,42.26,0,0,1,261,334.4c2.91-3.48,3.26,6.55,16,0s21.7-13.58,31.58-16.19-7.6,15.22-7.6,15.22l-31,17Z" style="opacity: 0.2; transform-origin: 283.758px 334.19px;" class="animable"></path></g><polygon points="256.69 365.09 241.38 370.96 242.67 363.23 255.3 354.97 256.69 365.09" style="fill: rgb(127, 62, 59); transform-origin: 249.035px 362.965px;" id="elmil48rvio3e" class="animable"></polygon><path d="M331.55,324.06c-1.24-8.79-15.58-12.3-27.58-2.87-9.86,7.75-45.14,30.65-56.53,38.12l2.41,9.27c10.47-4,31-11.78,45.77-17.45C316.18,343.22,332.8,332.85,331.55,324.06Z" style="fill: rgb(38, 50, 56); transform-origin: 289.528px 342.084px;" id="el8ikwjmtpn69" class="animable"></path><g id="ele35hwwcpvn"><path d="M248.08,337.72c-5.08-10.78-15.89-12.89-22-13.18A106.05,106.05,0,0,1,248.08,337.72Z" style="opacity: 0.2; transform-origin: 237.08px 331.13px;" class="animable"></path></g><g id="el0ivl2bwvgkfq"><path d="M266.49,362.26c9.54-3.63,20.36-7.75,29.13-11.13l1-.39L271.16,344c-8.62,5.76-16.67,11.06-21.29,14.09Z" style="opacity: 0.2; transform-origin: 273.245px 353.13px;" class="animable"></path></g><g id="elhiohi5gwv95"><path d="M205.34,343.61s33.14,28.07,45.27,10.08l-40.05-15.24-4.49-2Z" style="opacity: 0.2; transform-origin: 227.975px 348.079px;" class="animable"></path></g><polygon points="290.69 362.84 306.1 364.83 304.48 356.31 288.69 352.2 290.69 362.84" style="fill: rgb(127, 62, 59); transform-origin: 297.395px 358.515px;" id="elvnw7jfq475p" class="animable"></polygon><path d="M301.07,354c-7.55-1.94-24.68-6.24-35.26-10.37-14.27-5.58-50.64-20.67-62.63-13.6-8.3,4.88.29,12.13.29,12.13s3.88,6.7,34.28,13.1c21.73,4.57,48.6,8,62.16,9.55Z" style="fill: rgb(38, 50, 56); transform-origin: 250.317px 346.495px;" id="elta9iwq44kxe" class="animable"></path><path d="M304.92,365.1l-2.31-9.49a.81.81,0,0,1,.42-.89l7.3-3.59a1.3,1.3,0,0,1,1.75.59,1.17,1.17,0,0,1,.1.26c.77,3.43,1.32,6.52,2.36,10.77,1.22,5,1.51,3.6,3,9.49.92,3.55-3,5.18-3.54,3.72-2.54-6.69-4.8-6.9-7.92-9A3.11,3.11,0,0,1,304.92,365.1Z" style="fill: rgb(0, 255, 136); transform-origin: 310.136px 363.743px;" id="el1enfvu5d59jj" class="animable"></path><path d="M243.92,370.14l1.68-9.65a.79.79,0,0,0-.47-.86l-7.54-3.11a1.32,1.32,0,0,0-1.72.7,1.38,1.38,0,0,0-.08.27c-.54,3.48-.89,6.61-1.65,10.93-.89,5.11-1.28,3.71-2.41,9.7-.67,3.61,3.32,5,3.79,3.48,2.11-6.86,4.35-7.22,7.34-9.49A3.18,3.18,0,0,0,243.92,370.14Z" style="fill: rgb(0, 255, 136); transform-origin: 238.633px 369.314px;" id="el2b9no915fb9" class="animable"></path><path d="M217.74,299.25c1.52,8.72,2.49,16.62,3.21,22.3,8.26-.37,39.25-2,50.47-6.23-1.61-47-16.54-74.94-16.54-74.94a96.48,96.48,0,0,0-11.84.08c-.83.06-1.68.14-2.53.23A184,184,0,0,0,220,244.85c-1.28.33-2.58.69-3.83,1.06-6.4,1.92-11.95,4.27-11.95,4.27a205.76,205.76,0,0,1,9.44,29.31C215.34,286.46,216.67,293.16,217.74,299.25Z" style="fill: rgb(0, 255, 136); transform-origin: 237.82px 280.893px;" id="el4t8zhk8yf9c" class="animable"></path><path d="M217.55,221.3c2.57,6.35,6.19,18.2,2.42,23.55a20.71,20.71,0,0,0,17,3.09c5.67-1.27,5.19-5.3,3.5-7.25-7.71-.27-8.57-5.78-8.28-11.17Z" style="fill: rgb(127, 62, 59); transform-origin: 229.576px 234.943px;" id="elvxezhx9t6k" class="animable"></path><path d="M237.16,247.91s-1.59,3.19-3.56,6.42c-4.15-1.19-14-4.65-14.69-9.63a5,5,0,0,1,1.9-2.81A54.38,54.38,0,0,0,237.16,247.91Z" style="fill: rgb(255, 255, 255); transform-origin: 228.035px 248.11px;" id="elwqwthbunq9i" class="animable"></path><path d="M237.16,247.91a26.49,26.49,0,0,1,6,4.38c2.3-2.44-1.16-11.25-2.39-12a6.42,6.42,0,0,0-3.9-.44S241.22,245.94,237.16,247.91Z" style="fill: rgb(255, 255, 255); transform-origin: 240.401px 246.007px;" id="elhpxlrzod8u" class="animable"></path><g id="elxgb29lcdch"><path d="M223.54,224.65l8.69,4.86a21.6,21.6,0,0,0,.06,3.78c-2.89.16-7.35-2.15-8.22-5A10,10,0,0,1,223.54,224.65Z" style="opacity: 0.2; transform-origin: 227.911px 228.974px;" class="animable"></path></g><path d="M213.19,213.45c3.36,8.49,4.89,13.63,10.71,16.61,8.76,4.47,18.14-3.1,17.38-12.45-.68-8.41-6.05-20.88-15.65-21.47A12.59,12.59,0,0,0,213.19,213.45Z" style="fill: rgb(127, 62, 59); transform-origin: 226.793px 213.748px;" id="elwhi26nxvl1" class="animable"></path><path d="M227.1,211.45c.23.7.79,1.15,1.25,1s.65-.85.42-1.55-.79-1.16-1.25-1S226.87,210.74,227.1,211.45Z" style="fill: rgb(38, 50, 56); transform-origin: 227.935px 211.174px;" id="elj0ow56d3cjk" class="animable"></path><path d="M235.06,208.76c.23.71.79,1.15,1.26,1s.64-.85.41-1.56-.79-1.15-1.25-1S234.83,208.06,235.06,208.76Z" style="fill: rgb(38, 50, 56); transform-origin: 235.897px 208.48px;" id="el4ah1wba5qba" class="animable"></path><path d="M232.65,210a25.8,25.8,0,0,0,5.32,4.67c-.87,1.51-3.17,1.69-3.17,1.69Z" style="fill: rgb(99, 15, 15); transform-origin: 235.31px 213.18px;" id="elvflaxnctxc" class="animable"></path><path d="M231.91,220.31a7.77,7.77,0,0,0,.94-.25.24.24,0,0,0,.14-.28.22.22,0,0,0-.28-.14,5.81,5.81,0,0,1-5.26-.65.21.21,0,0,0-.31,0,.21.21,0,0,0,0,.3A6,6,0,0,0,231.91,220.31Z" style="fill: rgb(38, 50, 56); transform-origin: 230.037px 219.68px;" id="elw4qc21c811" class="animable"></path><path d="M223.81,209.7a.44.44,0,0,0,.33-.29,3.5,3.5,0,0,1,2.2-2.28.45.45,0,0,0,.32-.53.44.44,0,0,0-.53-.32,4.4,4.4,0,0,0-2.81,2.85.42.42,0,0,0,.27.55A.42.42,0,0,0,223.81,209.7Z" style="fill: rgb(38, 50, 56); transform-origin: 224.982px 207.987px;" id="elnebnyzuti1m" class="animable"></path><path d="M237.6,204.86a.35.35,0,0,0,.22-.12.43.43,0,0,0,0-.61,4.29,4.29,0,0,0-3.74-1.33.43.43,0,0,0-.34.51.42.42,0,0,0,.5.34,3.36,3.36,0,0,1,3,1.09A.41.41,0,0,0,237.6,204.86Z" style="fill: rgb(38, 50, 56); transform-origin: 235.839px 203.812px;" id="el7uwi0ox1l4d" class="animable"></path><g id="el0s3ssqo21smp"><path d="M209.68,265.39c1.49,4.76,2.8,9.49,3.94,14.1,1.25,5.08,2.3,10,3.19,14.67,1.64-9.43.64-30.4.64-30.4l-5.17-5A36,36,0,0,0,209.68,265.39Z" style="opacity: 0.2; transform-origin: 213.716px 276.46px;" class="animable"></path></g><path d="M234.1,299.88l-4.63.52c-1.56.15-3.12.27-4.66.39a90,90,0,0,1-9.06.27,33.4,33.4,0,0,1-4.14-.36,11.65,11.65,0,0,1-3.2-.84c-.37-.17-.39-.27-.38-.25s0,0,0,0l0-.14c0-.13-.08-.31-.12-.51a13,13,0,0,1-.19-1.53,46.64,46.64,0,0,1,.32-8.26c.35-2.95.8-6,1.38-9,1.1-6,2.49-12.27,3.94-18.2l-13.47-3.65c-.95,3.32-1.66,6.47-2.38,9.74s-1.3,6.52-1.82,9.83-.91,6.69-1.11,10.16a53.15,53.15,0,0,0,.31,11,24,24,0,0,0,.71,3.21,16.76,16.76,0,0,0,.63,1.79c.13.32.27.63.44,1l.26.51.35.59a11.9,11.9,0,0,0,3.59,3.56,14.54,14.54,0,0,0,3.67,1.64,23.64,23.64,0,0,0,6.28.9,42.77,42.77,0,0,0,5.52-.3A77.54,77.54,0,0,0,236,306.53Z" style="fill: rgb(128, 62, 60); transform-origin: 215.214px 285.286px;" id="el907ddzr9jun" class="animable"></path><path d="M201.7,251.52c-7.23,5.08-9.61,31.31-9.61,31.31l22.42,2.72a129,129,0,0,0,3-23.07C217.76,250.05,210.45,245.36,201.7,251.52Z" style="fill: rgb(0, 255, 136); transform-origin: 204.803px 267.186px;" id="elle19cs9zod" class="animable"></path><path d="M231.82,300.17l6.57-6.64,4.09,11.09s-6.84,4.39-9.56,1Z" style="fill: rgb(127, 62, 59); transform-origin: 237.15px 300.217px;" id="elstrtcw3lnwm" class="animable"></path><polygon points="245.98 292.55 248.94 301.87 242.48 304.62 238.39 293.53 245.98 292.55" style="fill: rgb(127, 62, 59); transform-origin: 243.665px 298.585px;" id="elu9bp000vc8" class="animable"></polygon><path d="M218.91,221l.58-.1a2,2,0,0,0,1.08-3.27,10.62,10.62,0,0,1-2.82-5.7c-.71-5.32,2.19-6.06,1.81-9.7,0,0,7.24-.95,11.83-4.11,0,0,4.51-6.53.9-9.61-3-2.59-6.69.94-6.69.94s-1.56-4.76-5.29-3.74-5.26,6.15-5.26,6.15-3.6-4-6.31-2-1.75,7.22-1.75,7.22-5.62.15-5.81,3.42,3.18,6.16,3.18,6.16-3.36,3.14-2.43,5.76,4,2.9,4,2.9-2.11,4.47-.62,5.93,4.39,1.08,4.39,1.08.09,4.29,3.54,5.51a4.22,4.22,0,0,0,4.15-.72s1.7,2.49,2.77,1.8S218.91,221,218.91,221Z" style="fill: rgb(38, 50, 56); transform-origin: 217.431px 207.304px;" id="el7piup6fujpv" class="animable"></path><path d="M210.68,225.76c2-2.64,8.15-10.56,11.81-11.28,0,0-1.56-1.24-2.41-7.15a26.32,26.32,0,0,1-3.77,5.29,81.24,81.24,0,0,0-8.06,9.78A9.09,9.09,0,0,0,210.68,225.76Z" style="fill: rgb(0, 255, 136); transform-origin: 215.37px 216.545px;" id="elhwwnehx8fu7" class="animable"></path><g id="elsswgz1dlgkc"><path d="M210.68,225.76c2-2.64,8.15-10.56,11.81-11.28,0,0-1.56-1.24-2.41-7.15a26.32,26.32,0,0,1-3.77,5.29,81.24,81.24,0,0,0-8.06,9.78A9.09,9.09,0,0,0,210.68,225.76Z" style="fill: rgb(255, 255, 255); opacity: 0.6; transform-origin: 215.37px 216.545px;" class="animable"></path></g><path d="M212.2,221.76a8.61,8.61,0,0,0,5.63,3.45c3,.44,4.15-2.36,3-5-1-2.38-3.81-5.48-6.68-4.71S210.58,219.47,212.2,221.76Z" style="fill: rgb(127, 62, 59); transform-origin: 216.307px 220.318px;" id="elo5jfg75hv1" class="animable"></path><path d="M223,215.37s6.53,2.68,11.67-2.22c0,0,5.34,1.44,7-1.46l-1.62-.52-16.25,3.55Z" style="fill: rgb(0, 255, 136); transform-origin: 232.335px 213.636px;" id="eldqxag8b3mvi" class="animable"></path><path d="M239.17,201l-17.53,3.66a2.44,2.44,0,0,0-1.53,1.05l-.43.64a2.46,2.46,0,0,0-.34,1.83l1.23,5.88a2.43,2.43,0,0,0,2.87,1.88L241,212.29a2.4,2.4,0,0,0,1.53-1l.42-.64a2.44,2.44,0,0,0,.35-1.82L242,202.89A2.43,2.43,0,0,0,239.17,201Z" style="fill: rgb(0, 255, 136); transform-origin: 231.319px 208.474px;" id="elqivzhagfqm" class="animable"></path><g id="el4ykstwo7csn"><path d="M239.17,201l-17.53,3.66a2.44,2.44,0,0,0-1.53,1.05l-.43.64a2.46,2.46,0,0,0-.34,1.83l1.23,5.88a2.43,2.43,0,0,0,2.87,1.88L241,212.29a2.4,2.4,0,0,0,1.53-1l.42-.64a2.44,2.44,0,0,0,.35-1.82L242,202.89A2.43,2.43,0,0,0,239.17,201Z" style="fill: rgb(255, 255, 255); opacity: 0.3; transform-origin: 231.319px 208.474px;" class="animable"></path></g><g id="elmkep64bug19"><rect x="222.38" y="202.93" width="20.04" height="9.44" rx="2.45" style="fill: rgb(255, 255, 255); opacity: 0.2; transform-origin: 232.4px 207.65px; transform: rotate(-11.79deg);" class="animable"></rect></g></g><defs>     <filter id="active" height="200%">         <feMorphology in="SourceAlpha" result="DILATED" operator="dilate" radius="2"></feMorphology>                <feFlood flood-color="#32DFEC" flood-opacity="1" result="PINK"></feFlood>        <feComposite in="PINK" in2="DILATED" operator="in" result="OUTLINE"></feComposite>        <feMerge>            <feMergeNode in="OUTLINE"></feMergeNode>            <feMergeNode in="SourceGraphic"></feMergeNode>        </feMerge>    </filter>    <filter id="hover" height="200%">        <feMorphology in="SourceAlpha" result="DILATED" operator="dilate" radius="2"></feMorphology>                <feFlood flood-color="#ff0000" flood-opacity="0.5" result="PINK"></feFlood>        <feComposite in="PINK" in2="DILATED" operator="in" result="OUTLINE"></feComposite>        <feMerge>            <feMergeNode in="OUTLINE"></feMergeNode>            <feMergeNode in="SourceGraphic"></feMergeNode>        </feMerge>            <feColorMatrix type="matrix" values="0   0   0   0   0                0   1   0   0   0                0   0   0   0   0                0   0   0   1   0 "></feColorMatrix>    </filter></defs></svg>